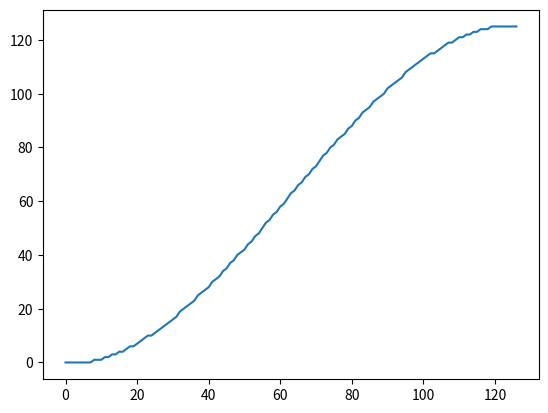

This figure's Python source:
from matplotlib import pyplot as plt
import numpy as np
import pandas as pd

mas = [ 0,
0,
0,
0,
0,
0,
0,
0,
1,
1,
1,
2,
2,
3,
3,
4,
4,
5,
6,
6,
7,
8,
9,
10,
10,
11,
12,
13,
14,
15,
16,
17,
19,
20,
21,
22,
23,
25,
26,
27,
28,
30,
31,
32,
34,
35,
37,
38,
40,
41,
42,
44,
45,
47,
48,
50,
52,
53,
55,
56,
58,
59,
61,
63,
64,
66,
67,
69,
70,
72,
73,
75,
77,
78,
80,
81,
83,
84,
85,
87,
88,
90,
91,
93,
94,
95,
97,
98,
99,
100,
102,
103,
104,
105,
106,
108,
109,
110,
111,
112,
113,
114,
115,
115,
116,
117,
118,
119,
119,
120,
121,
121,
122,
122,
123,
123,
124,
124,
124,
125,
125,
125,
125,
125,
125,
125,
125
]

plt.plot(mas)
plt.show()